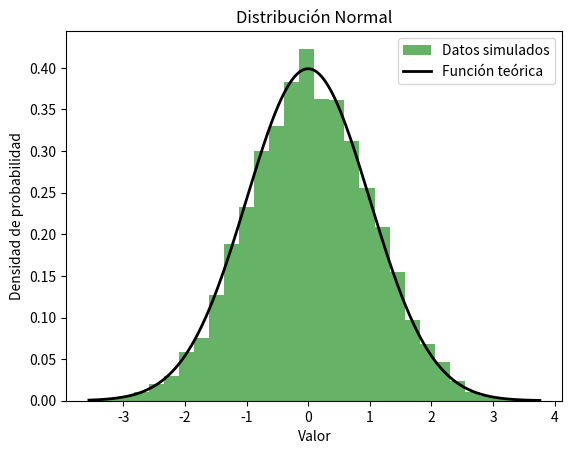

Python code for this plot:
import numpy as np
import matplotlib.pyplot as plt

# Parámetros de la distribución normal
mu = 0  # Media
sigma = 1  # Desviación estándar

# Generación de números pseudoaleatorios uniformemente distribuidos entre 0 y 1
num_samples = 10000
u1 = np.random.uniform(0, 1, num_samples)
u2 = np.random.uniform(0, 1, num_samples)

# Aplicar el método de Box-Muller para obtener números con distribución normal
z0 = np.sqrt(-2 * np.log(u1)) * np.cos(2 * np.pi * u2)
z1 = np.sqrt(-2 * np.log(u1)) * np.sin(2 * np.pi * u2)

# Adaptar los números generados a la distribución normal con media mu y desviación estándar sigma
normal_random_numbers = mu + sigma * z0

# Graficar el histograma de los números generados
plt.hist(normal_random_numbers, bins=30, density=True, alpha=0.6, color='g', label='Datos simulados')

# Graficar la función de densidad teórica
x = np.linspace(np.min(normal_random_numbers), np.max(normal_random_numbers), 10000)
y = (1 / (sigma * np.sqrt(2 * np.pi))) * np.exp(-0.5 * ((x - mu) / sigma) ** 2)
plt.plot(x, y, 'k-', lw=2, label='Función teórica')  # Cambiamos el color de la línea a negro

# Configuración de la gráfica
plt.xlabel('Valor')
plt.ylabel('Densidad de probabilidad')
plt.title('Distribución Normal')
plt.legend()

# Mostrar la gráfica
plt.show()
